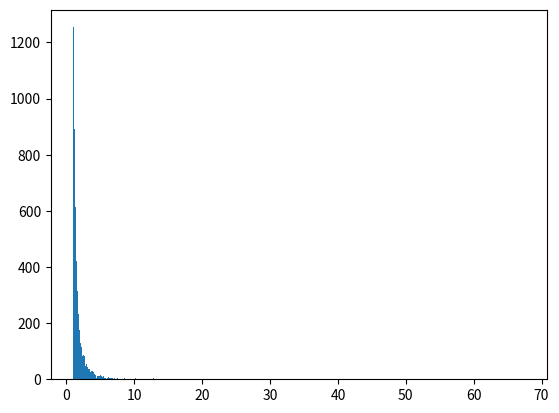

The matplotlib source for this figure: (Note: this script raises an exception after producing the figure.)
import matplotlib.pyplot as plt
from numpy import log10
import numpy as np

a, m = 2.1, 1.  # shape and mode
s = np.random.pareto(a, 10000) + m

# pareto
count, bins, ignored = plt.hist(s, 1000, normed=True)
fit = a * m ** a / bins ** (a + 1)

plt.figure(1)
plt.plot(bins, max(count) * fit / max(fit), linewidth=2, color='r')
plt.xscale('log')
plt.yscale('log')

# zipf
log_s = -np.sort(-log10(s))
rank = np.array(range(len(log_s))) + 1
log_rank = log10(rank)

coef = np.polyfit(log_rank, log_s, 1)
poly1d_fn = np.poly1d(coef)

plt.figure(2)
# plt.scatter(log_rank, log_s)
plt.plot(log_rank, log_s, 'yo', log_rank, poly1d_fn(log_rank), '--k')

plt.show()